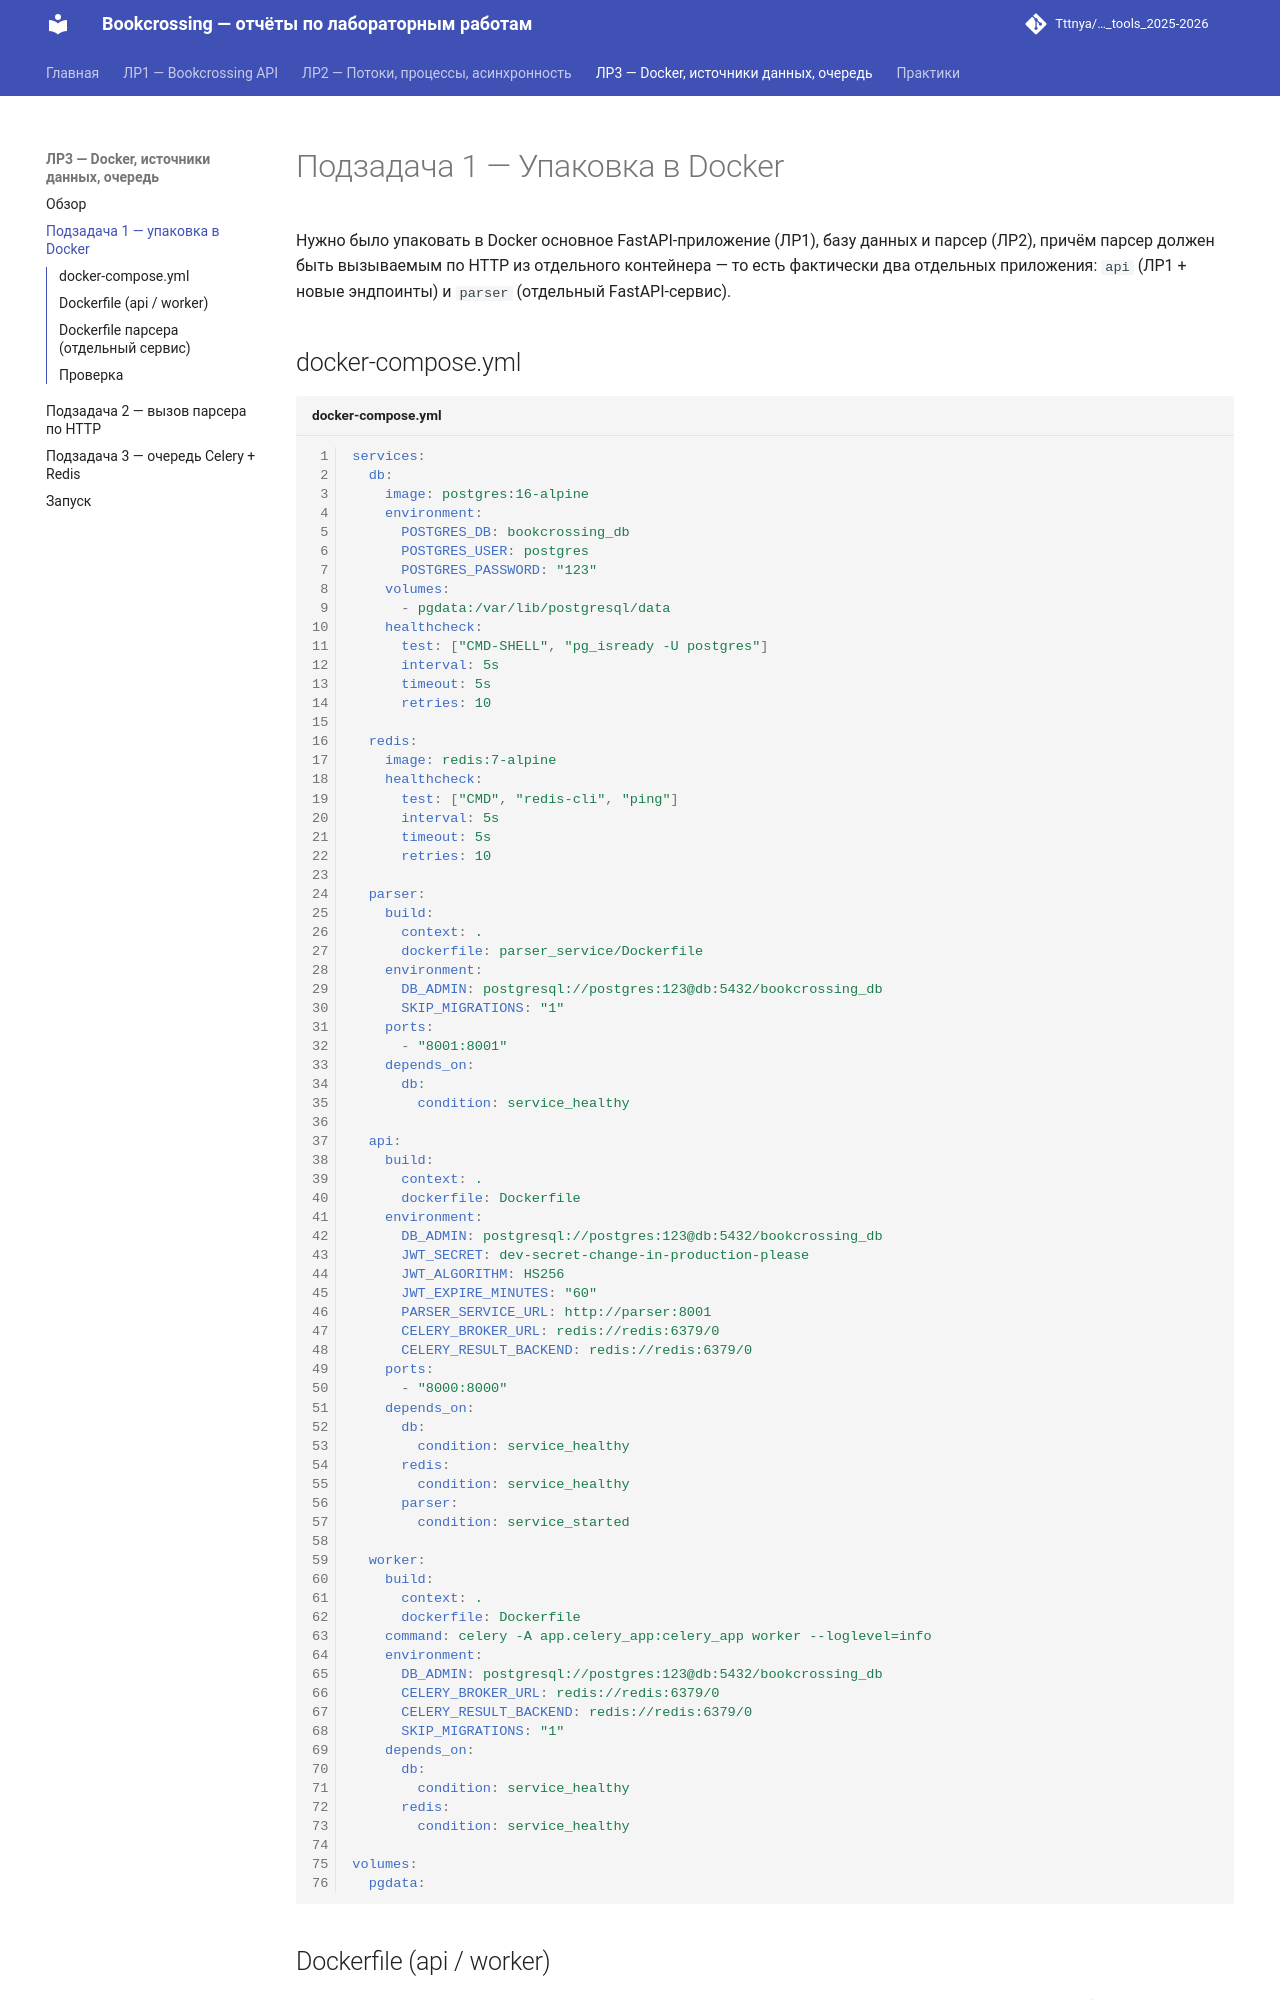

repository: Tttnya/ITMO_ICT_WebDevelopment_tools_2025-2026 · page: lab3/task1/index.html · generator: mkdocs

# Подзадача 1 — Упаковка в Docker

Нужно было упаковать в Docker основное FastAPI-приложение (ЛР1), базу
данных и парсер (ЛР2), причём парсер должен быть вызываемым по HTTP из
отдельного контейнера — то есть фактически два отдельных приложения:
`api` (ЛР1 + новые эндпоинты) и `parser` (отдельный FastAPI-сервис).

## docker-compose.yml

```yaml title="docker-compose.yml" linenums="1"
services:
  db:
    image: postgres:16-alpine
    environment:
      POSTGRES_DB: bookcrossing_db
      POSTGRES_USER: postgres
      POSTGRES_PASSWORD: "123"
    volumes:
      - pgdata:/var/lib/postgresql/data
    healthcheck:
      test: ["CMD-SHELL", "pg_isready -U postgres"]
      interval: 5s
      timeout: 5s
      retries: 10

  redis:
    image: redis:7-alpine
    healthcheck:
      test: ["CMD", "redis-cli", "ping"]
      interval: 5s
      timeout: 5s
      retries: 10

  parser:
    build:
      context: .
      dockerfile: parser_service/Dockerfile
    environment:
      DB_ADMIN: postgresql://postgres:123@db:5432/bookcrossing_db
      SKIP_MIGRATIONS: "1"
    ports:
      - "8001:8001"
    depends_on:
      db:
        condition: service_healthy

  api:
    build:
      context: .
      dockerfile: Dockerfile
    environment:
      DB_ADMIN: postgresql://postgres:123@db:5432/bookcrossing_db
      JWT_SECRET: dev-secret-change-in-production-please
      JWT_ALGORITHM: HS256
      JWT_EXPIRE_MINUTES: "60"
      PARSER_SERVICE_URL: http://parser:8001
      CELERY_BROKER_URL: redis://redis:6379/0
      CELERY_RESULT_BACKEND: redis://redis:6379/0
    ports:
      - "8000:8000"
    depends_on:
      db:
        condition: service_healthy
      redis:
        condition: service_healthy
      parser:
        condition: service_started

  worker:
    build:
      context: .
      dockerfile: Dockerfile
    command: celery -A app.celery_app:celery_app worker --loglevel=info
    environment:
      DB_ADMIN: postgresql://postgres:123@db:5432/bookcrossing_db
      CELERY_BROKER_URL: redis://redis:6379/0
      CELERY_RESULT_BACKEND: redis://redis:6379/0
      SKIP_MIGRATIONS: "1"
    depends_on:
      db:
        condition: service_healthy
      redis:
        condition: service_healthy

volumes:
  pgdata:
```
